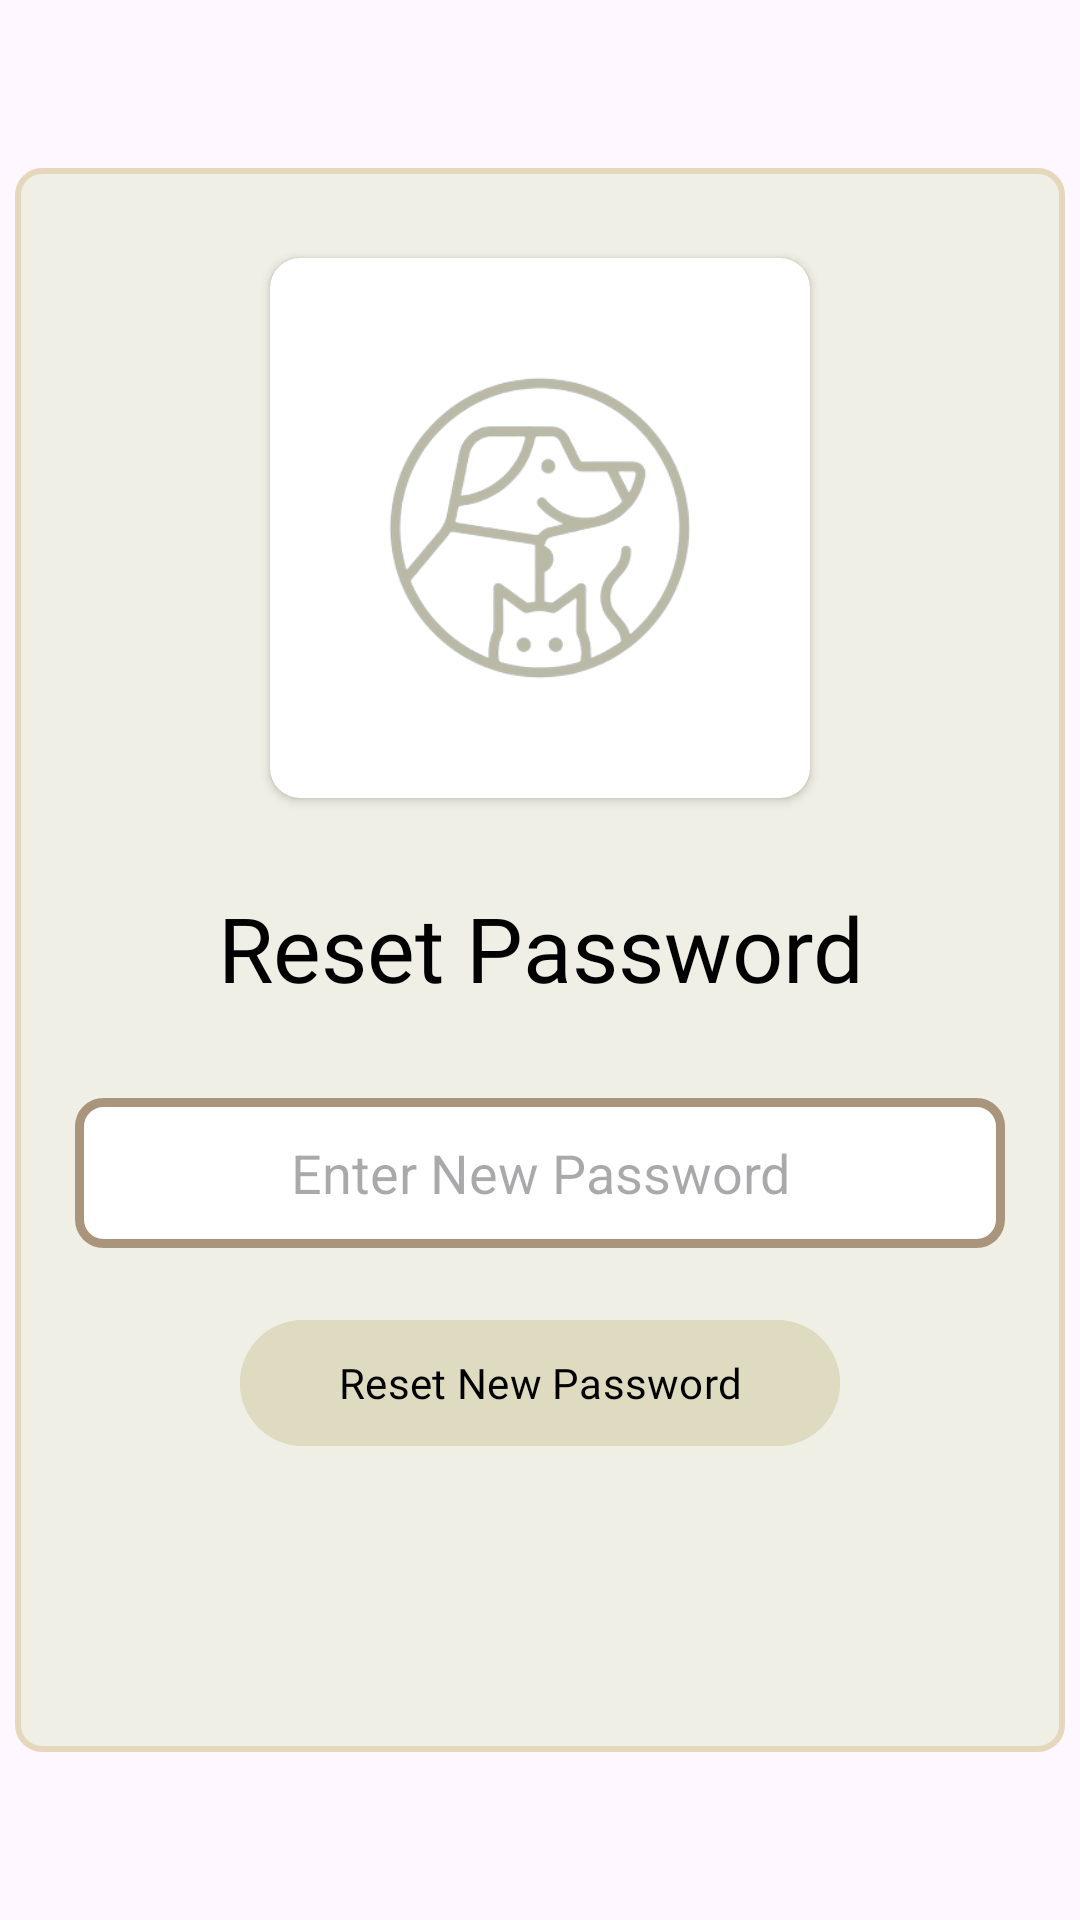

The Android layout XML behind this screen, and the referenced resources:
<!-- AndroidManifest.xml: application theme Theme.UpOnPet -->
<!-- res/layout/activity_reset_password_page.xml -->
<?xml version="1.0" encoding="utf-8"?>
<LinearLayout xmlns:android="http://schemas.android.com/apk/res/android"
    xmlns:app="http://schemas.android.com/apk/res-auto"
    xmlns:tools="http://schemas.android.com/tools"
    android:layout_width="match_parent"
    android:layout_height="match_parent"
    tools:context=".ResetPasswordPage">

    <ScrollView
        android:layout_width="match_parent"
        android:layout_height="match_parent">

        <LinearLayout
            android:layout_width="350dp"
            android:layout_height="wrap_content"
            android:layout_gravity="center"
            android:orientation="vertical"
            android:background="@drawable/rounded_box"
            android:padding="20dp">

            <androidx.cardview.widget.CardView
                android:layout_width="180dp"
                android:layout_height="180dp"
                android:layout_gravity="center"
                android:layout_marginTop="10dp"
                android:layout_marginBottom="20dp"
                app:cardCornerRadius="10dp">

                <ImageView
                    android:layout_width="match_parent"
                    android:layout_height="match_parent"
                    android:src="@drawable/iconnobg"
                    android:scaleType="centerCrop" />

            </androidx.cardview.widget.CardView>

            <TextView
                android:id="@+id/text"
                android:layout_width="match_parent"
                android:layout_height="60dp"
                android:gravity="center"
                android:padding="8dp"
                android:text="Reset Password"
                android:fontFamily="@font/opensans_semibold"
                android:textColor="@color/black"
                android:textSize="30sp" />

            <EditText
                android:id="@+id/newpassword"
                android:layout_width="match_parent"
                android:layout_height="50dp"
                android:layout_marginTop="20dp"
                android:layout_marginBottom="20dp"
                android:background="@drawable/box_bg"
                android:ems="10"
                android:gravity="center"
                android:hint="Enter New Password"
                android:inputType="textPassword" />

            <Button
                android:id="@+id/resetpass"
                android:layout_gravity="center"
                android:layout_width="200dp"
                android:layout_height="50dp"
                android:layout_marginBottom="30dp"
                android:fontFamily="@font/opensans_semibold"
                android:backgroundTint="@color/greygreen"
                android:text="Reset New Password"
                android:textColor="@color/black" />

            <ProgressBar
                android:id="@+id/progressbar"
                android:layout_width="wrap_content"
                android:layout_height="wrap_content"
                android:layout_gravity="center"
                android:progressTint="@color/black"
                android:visibility="invisible" />

        </LinearLayout>

    </ScrollView>

</LinearLayout>
<!-- resources referenced by this layout -->
<resources>
  <color name="black">#FF000000</color>
  <color name="greygreen">#dedbc1</color>
  <!-- drawable box_bg (drawable) -->
  <shape xmlns:android="http://schemas.android.com/apk/res/android">
      <solid android:color="#FFFFFF" /> 
      <corners android:radius="8dp" /> 
      <stroke
          android:width="3dp"
          android:color="@color/nude" /> 
  </shape>
  <!-- drawable iconnobg: png bitmap (drawable, 49533 bytes) -->
  <!-- drawable rounded_box (drawable) -->
  <shape xmlns:tools="http://schemas.android.com/tools"
      xmlns:android="http://schemas.android.com/apk/res/android"
      tools:ignore="ExtraText">
      <solid android:color="@color/offwhite" /> 
      <corners android:radius="8dp" /> 
      <stroke
          android:color="@color/lightnude"
          android:width="2dp"> 
      </stroke>
  </shape>
  <style name="Theme.UpOnPet" parent="Base.Theme.UpOnPet" />
  <color name="nude">#a9957c</color>
  <color name="offwhite">#efefe5</color>
  <color name="lightnude">#e5d7bc</color>
  <style name="Base.Theme.UpOnPet" parent="Theme.Material3.DayNight.NoActionBar">
          
          
          <item name="colorPrimary">@color/black</item>
          <item name="android:background">?android:attr/activatedBackgroundIndicator</item>
  
      </style>
</resources>
